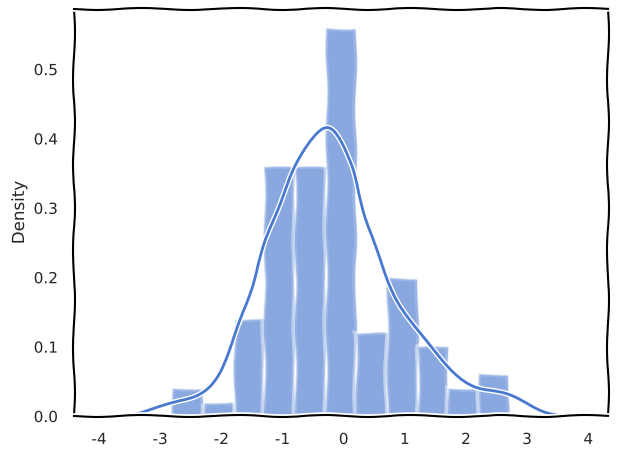

The script that saved this image:
import numpy as np
import seaborn as sns
import matplotlib.pyplot as plt

sns.set(style="white", palette="muted")
with plt.xkcd():
    #f, axes = plt.subplots(2, 1, figsize=(2.5, 5))
    #f.set_facecolor('black')
    f = plt.figure()
    rs = np.random.RandomState(50)
    x, y = rs.randn(2, 50)

    #cmap = sns.cubehelix_palette(start=2, light=1, as_cmap=True)
    #sns.kdeplot(x, y, cmap=cmap, shade=True, ax=axes[1])
    
    b, g, r, p = sns.color_palette("muted", 4) 
    d = rs.normal(size=100)
    sns.distplot(d, color=b)#, ax=axes[0])

    #axes[1].axis('off')

    #for ax, s in zip(axes.flat, np.linspace(0, 3, 10)):
    #    x, y = rs.randn(2, 50)
    #    cmap = sns.cubehelix_palette(start=s, light=1, as_cmap=True)
    #    sns.kdeplot(x, y, cmap=cmap, shade=True, cut=5, ax=ax)

    f.tight_layout()
    f.savefig('cover_image_sns.svg')
